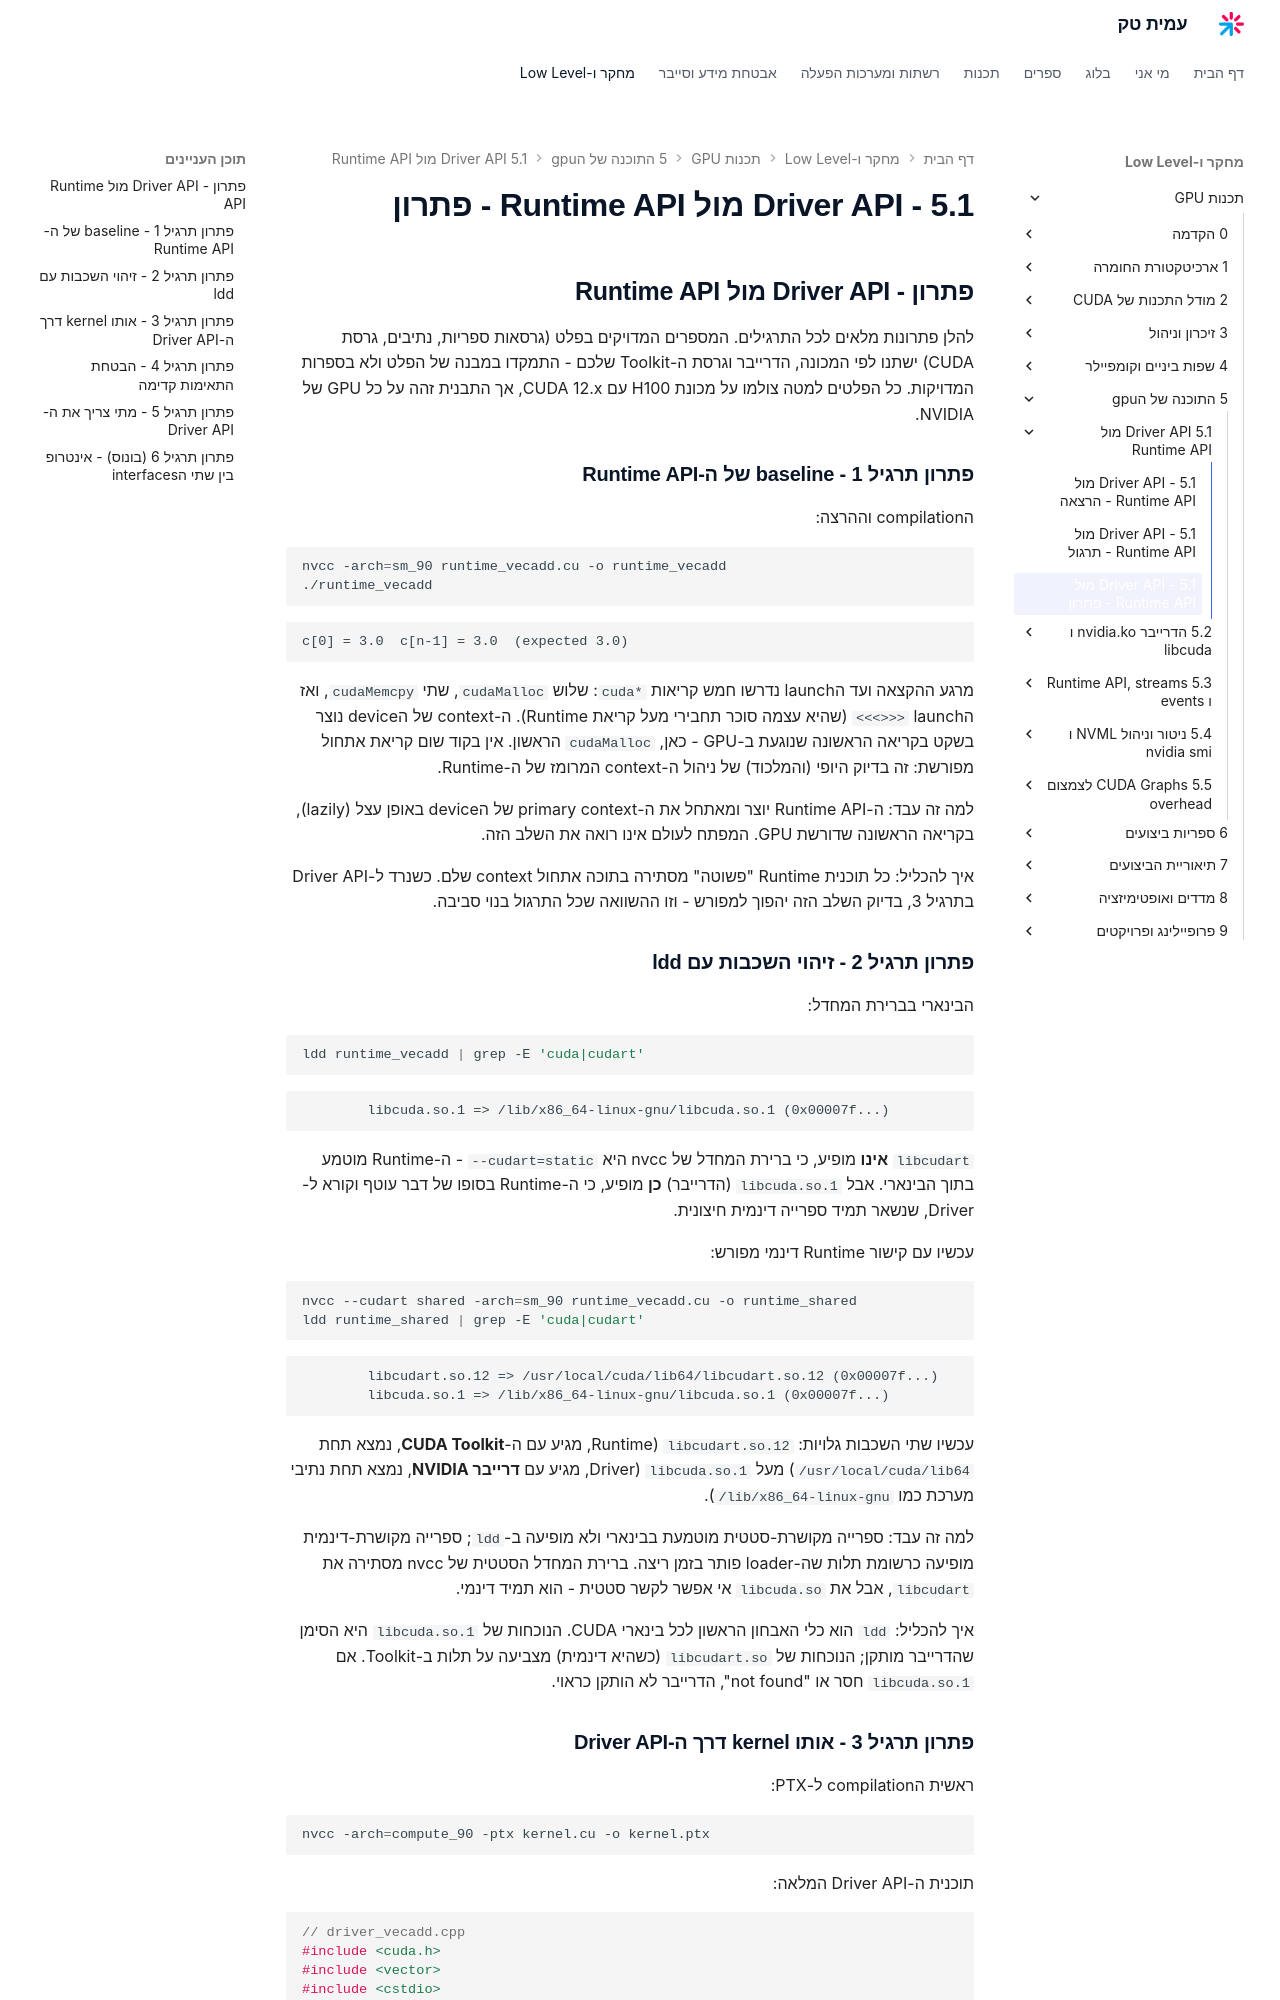

repository: AmitPinchasi/amittech · page: תכנות-GPU/5 - התוכנה של הgpu/5.1 - Driver API מול Runtime API/5.1 - Driver API מול Runtime API - פתרון/index.html · generator: mkdocs

## פתרון - Driver API מול Runtime API

להלן פתרונות מלאים לכל התרגילים. המספרים המדויקים בפלט (גרסאות ספריות, נתיבים, גרסת CUDA) ישתנו לפי המכונה, הדרייבר וגרסת ה-Toolkit שלכם - התמקדו במבנה של הפלט ולא בספרות המדויקות. כל הפלטים למטה צולמו על מכונת H100 עם CUDA 12.x, אך התבנית זהה על כל GPU של NVIDIA.

### פתרון תרגיל 1 - baseline של ה-Runtime API

הcompilation וההרצה:

```bash
nvcc -arch=sm_90 runtime_vecadd.cu -o runtime_vecadd
./runtime_vecadd
```

```text
c[0] = 3.0  c[n-1] = 3.0  (expected 3.0)
```

מרגע ההקצאה ועד הlaunch נדרשו חמש קריאות `cuda*`: שלוש `cudaMalloc`, שתי `cudaMemcpy`, ואז הlaunch `<<<>>>` (שהיא עצמה סוכר תחבירי מעל קריאת Runtime). ה-context של הdevice נוצר בשקט בקריאה הראשונה שנוגעת ב-GPU - כאן, `cudaMalloc` הראשון. אין בקוד שום קריאת אתחול מפורשת: זה בדיוק היופי (והמלכוד) של ניהול ה-context המרומז של ה-Runtime.

למה זה עבד: ה-Runtime API יוצר ומאתחל את ה-primary context של הdevice באופן עצל (lazily), בקריאה הראשונה שדורשת GPU. המפתח לעולם אינו רואה את השלב הזה.

איך להכליל: כל תוכנית Runtime "פשוטה" מסתירה בתוכה אתחול context שלם. כשנרד ל-Driver API בתרגיל 3, בדיוק השלב הזה יהפוך למפורש - וזו ההשוואה שכל התרגול בנוי סביבה.

### פתרון תרגיל 2 - זיהוי השכבות עם ldd

הבינארי בברירת המחדל:

```bash
ldd runtime_vecadd | grep -E 'cuda|cudart'
```

```text
        libcuda.so.1 => /lib/x86_64-linux-gnu/libcuda.so.1 (0x00007f...)
```

`libcudart` **אינו** מופיע, כי ברירת המחדל של nvcc היא `--cudart=static` - ה-Runtime מוטמע בתוך הבינארי. אבל `libcuda.so.1` (הדרייבר) **כן** מופיע, כי ה-Runtime בסופו של דבר עוטף וקורא ל-Driver, שנשאר תמיד ספרייה דינמית חיצונית.

עכשיו עם קישור Runtime דינמי מפורש:

```bash
nvcc --cudart shared -arch=sm_90 runtime_vecadd.cu -o runtime_shared
ldd runtime_shared | grep -E 'cuda|cudart'
```

```text
        libcudart.so.12 => /usr/local/cuda/lib64/libcudart.so.12 (0x00007f...)
        libcuda.so.1 => /lib/x86_64-linux-gnu/libcuda.so.1 (0x00007f...)
```

עכשיו שתי השכבות גלויות: `libcudart.so.12` (Runtime, מגיע עם ה-**CUDA Toolkit**, נמצא תחת `/usr/local/cuda/lib64`) מעל `libcuda.so.1` (Driver, מגיע עם **דרייבר NVIDIA**, נמצא תחת נתיבי מערכת כמו `/lib/x86_64-linux-gnu`).

למה זה עבד: ספרייה מקושרת-סטטית מוטמעת בבינארי ולא מופיעה ב-`ldd`; ספרייה מקושרת-דינמית מופיעה כרשומת תלות שה-loader פותר בזמן ריצה. ברירת המחדל הסטטית של nvcc מסתירה את `libcudart`, אבל את `libcuda.so` אי אפשר לקשר סטטית - הוא תמיד דינמי.

איך להכליל: `ldd` הוא כלי האבחון הראשון לכל בינארי CUDA. הנוכחות של `libcuda.so.1` היא הסימן שהדרייבר מותקן; הנוכחות של `libcudart.so` (כשהיא דינמית) מצביעה על תלות ב-Toolkit. אם `libcuda.so.1` חסר או "not found", הדרייבר לא הותקן כראוי.
